8-way image classification set "hospital_1" from GitHub (fahadjamil567/Gastric_Cancer-Model); label vocabulary: ADI, DEB, LYM, MUC, MUS, NOR, STR, TUM.

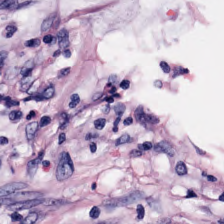
Label: STR

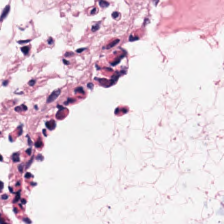
Label: DEB

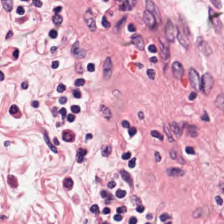
Label: MUS

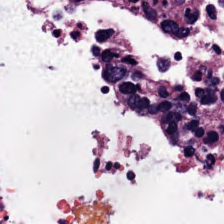
Label: MUC

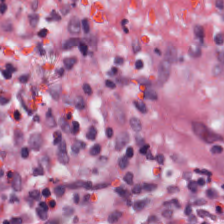
Label: LYM

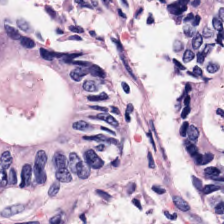
Label: NOR
